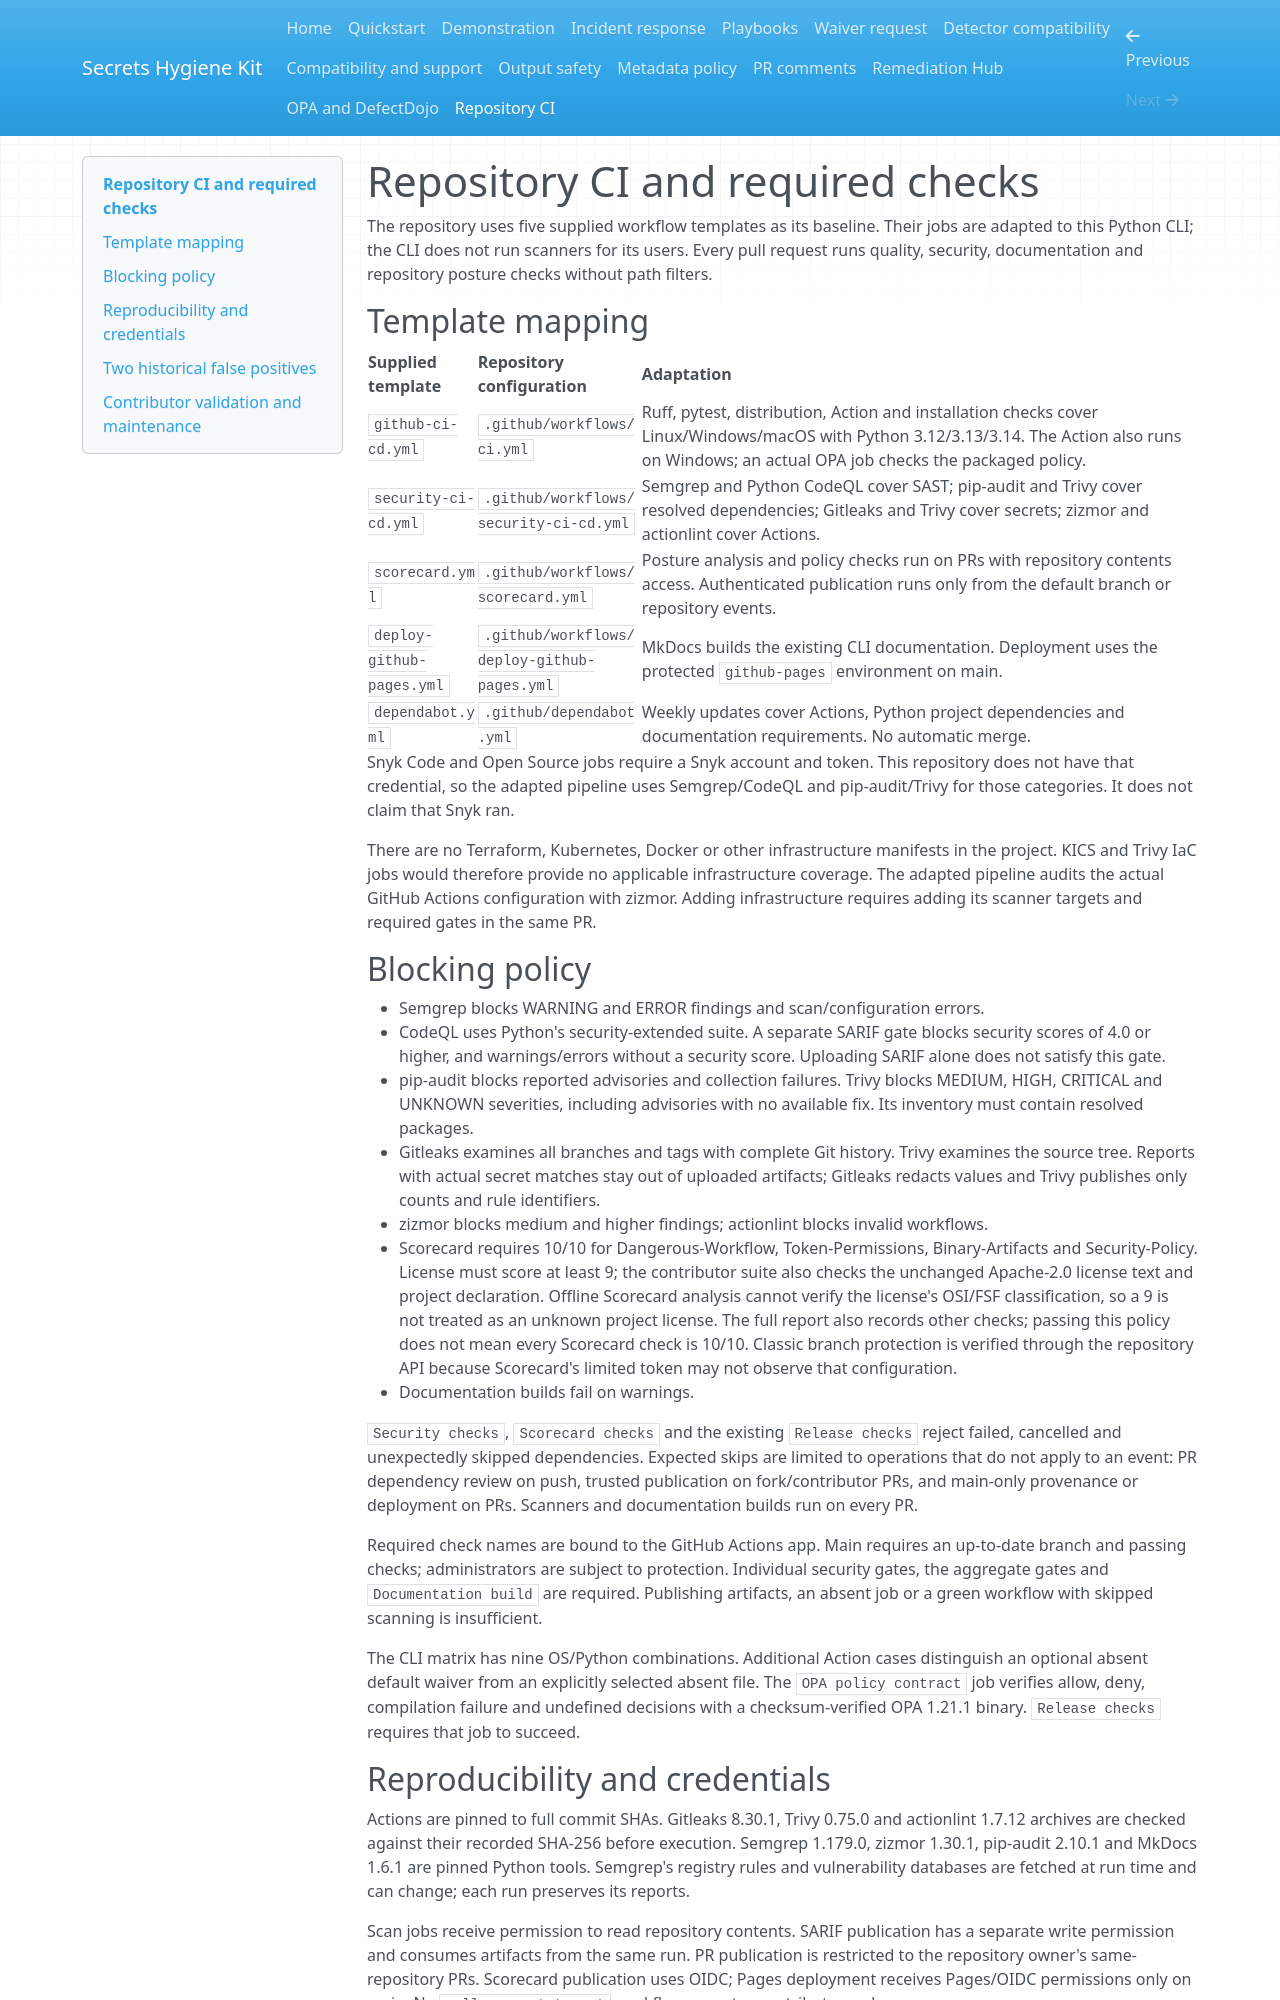

repository: lucashgrifoni/Secrets-Hygiene-Kit · page: repository-ci/index.html · generator: mkdocs

# Repository CI and required checks

The repository uses five supplied workflow templates as its baseline. Their
jobs are adapted to this Python CLI; the CLI does not run scanners for its users.
Every pull request runs quality, security, documentation and repository posture
checks without path filters.

## Template mapping

| Supplied template | Repository configuration | Adaptation |
| --- | --- | --- |
| `github-ci-cd.yml` | `.github/workflows/ci.yml` | Ruff, pytest, distribution, Action and installation checks cover Linux/Windows/macOS with Python 3.12/3.13/3.14. The Action also runs on Windows; an actual OPA job checks the packaged policy. |
| `security-ci-cd.yml` | `.github/workflows/security-ci-cd.yml` | Semgrep and Python CodeQL cover SAST; pip-audit and Trivy cover resolved dependencies; Gitleaks and Trivy cover secrets; zizmor and actionlint cover Actions. |
| `scorecard.yml` | `.github/workflows/scorecard.yml` | Posture analysis and policy checks run on PRs with repository contents access. Authenticated publication runs only from the default branch or repository events. |
| `deploy-github-pages.yml` | `.github/workflows/deploy-github-pages.yml` | MkDocs builds the existing CLI documentation. Deployment uses the protected `github-pages` environment on main. |
| `dependabot.yml` | `.github/dependabot.yml` | Weekly updates cover Actions, Python project dependencies and documentation requirements. No automatic merge. |

Snyk Code and Open Source jobs require a Snyk account and token. This repository
does not have that credential, so the adapted pipeline uses Semgrep/CodeQL and
pip-audit/Trivy for those categories. It does not claim that Snyk ran.

There are no Terraform, Kubernetes, Docker or other infrastructure manifests in
the project. KICS and Trivy IaC jobs would therefore provide no applicable
infrastructure coverage. The adapted pipeline audits the actual GitHub Actions
configuration with zizmor. Adding infrastructure requires adding its scanner
targets and required gates in the same PR.

## Blocking policy

- Semgrep blocks WARNING and ERROR findings and scan/configuration errors.
- CodeQL uses Python's security-extended suite. A separate SARIF gate blocks
  security scores of 4.0 or higher, and warnings/errors without a security score.
  Uploading SARIF alone does not satisfy this gate.
- pip-audit blocks reported advisories and collection failures. Trivy blocks
  MEDIUM, HIGH, CRITICAL and UNKNOWN severities, including advisories with no
  available fix. Its inventory must contain resolved packages.
- Gitleaks examines all branches and tags with complete Git history. Trivy examines the source tree.
  Reports with actual secret matches stay out of uploaded artifacts; Gitleaks
  redacts values and Trivy publishes only counts and rule identifiers.
- zizmor blocks medium and higher findings; actionlint blocks invalid workflows.
- Scorecard requires 10/10 for Dangerous-Workflow, Token-Permissions,
  Binary-Artifacts and Security-Policy. License must score at least 9;
  the contributor suite also checks the unchanged Apache-2.0 license text and
  project declaration. Offline Scorecard analysis cannot verify the license's
  OSI/FSF classification, so a 9 is not treated as an unknown project license. The full report also records
  other checks; passing this policy does not mean every Scorecard check is 10/10.
  Classic branch protection is verified through the repository API because
  Scorecard's limited token may not observe that configuration.
- Documentation builds fail on warnings.

`Security checks`, `Scorecard checks` and the existing `Release checks` reject
failed, cancelled and unexpectedly skipped dependencies. Expected skips are
limited to operations that do not apply to an event: PR dependency review on
push, trusted publication on fork/contributor PRs, and main-only provenance or
deployment on PRs. Scanners and documentation builds run on every PR.

Required check names are bound to the GitHub Actions app. Main requires an
up-to-date branch and passing checks; administrators are subject to protection.
Individual security gates, the aggregate gates and `Documentation build` are
required. Publishing artifacts, an absent job or a green workflow with skipped
scanning is insufficient.

The CLI matrix has nine OS/Python combinations. Additional Action cases distinguish
an optional absent default waiver from an explicitly selected absent file.
The `OPA policy contract` job verifies allow, deny, compilation failure and
undefined decisions with a checksum-verified OPA 1.21.1 binary. `Release checks`
requires that job to succeed.
